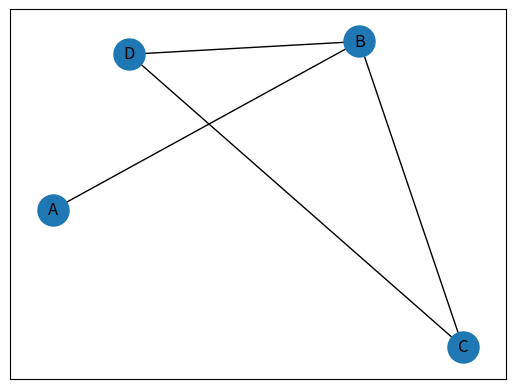

Write the Python code that produced this figure.
# -*- coding: utf-8 -*-
"""BT12. Cài đặt đồ thị vô hướng

Automatically generated by Colaboratory.

Original file is located at
    https://colab.research.google.com/github/ldthinh220802/cau_truc_du_lieu_va_giai_thuat/blob/main/BT12_C%C3%A0i_%C4%91%E1%BA%B7t_%C4%91%E1%BB%93_th%E1%BB%8B_v%C3%B4_h%C6%B0%E1%BB%9Bng.ipynb
"""

import networkx as nx
import matplotlib.pyplot as plt
G = nx.DiGraph()
G.add_edges_from([('A','B'),('B','C'),('B','D'),('D','C')])


# Specify the edges you want here
red_edges = [('A', 'C')]
edge_colours = ['black' if not edge in red_edges else 'red'
                for edge in G.edges()]
black_edges = [edge for edge in G.edges() if edge not in red_edges]
pos = nx.spring_layout(G)
nx.draw_networkx_nodes(G, pos, cmap=plt.get_cmap('jet'), 
                        node_size = 500)
nx.draw_networkx_labels(G, pos)
nx.draw_networkx_edges(G, pos, edgelist=black_edges, arrows=False)
plt.show()
